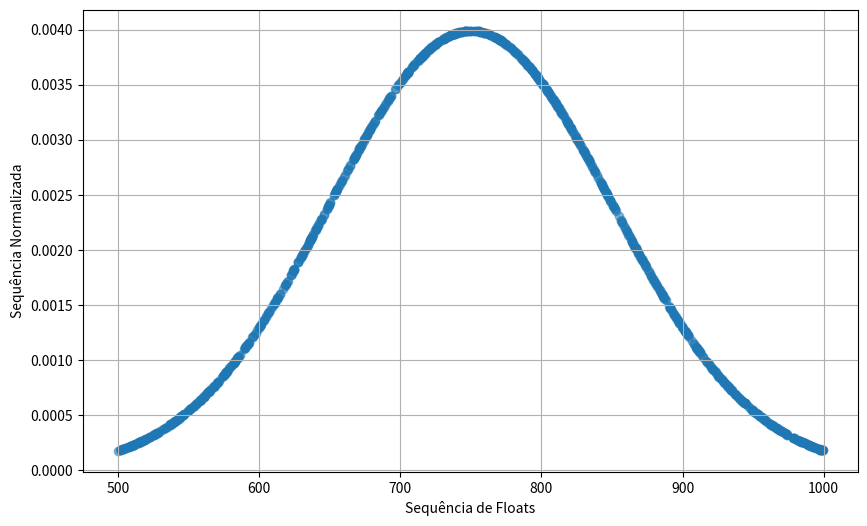

The matplotlib source for this figure:
from scipy.stats import norm
import numpy as np
import matplotlib.pyplot as plt

import random

def gerar_sequencia_aleatoria(tamanho):
    sequencia_aleatoria = [random.uniform(500, 1000) for _ in range(tamanho)]
    return sequencia_aleatoria

lenght = 1000
seq = gerar_sequencia_aleatoria(lenght)

# Transformar em distribuição normal usando numpy
seq_norm = norm.pdf(seq, 750, 100)

# Plotar um único gráfico
plt.figure(figsize=(10, 6))
plt.scatter(seq, seq_norm, alpha=0.5)
plt.xlabel('Sequência de Floats')
plt.ylabel('Sequência Normalizada')
plt.grid(True)
plt.show()